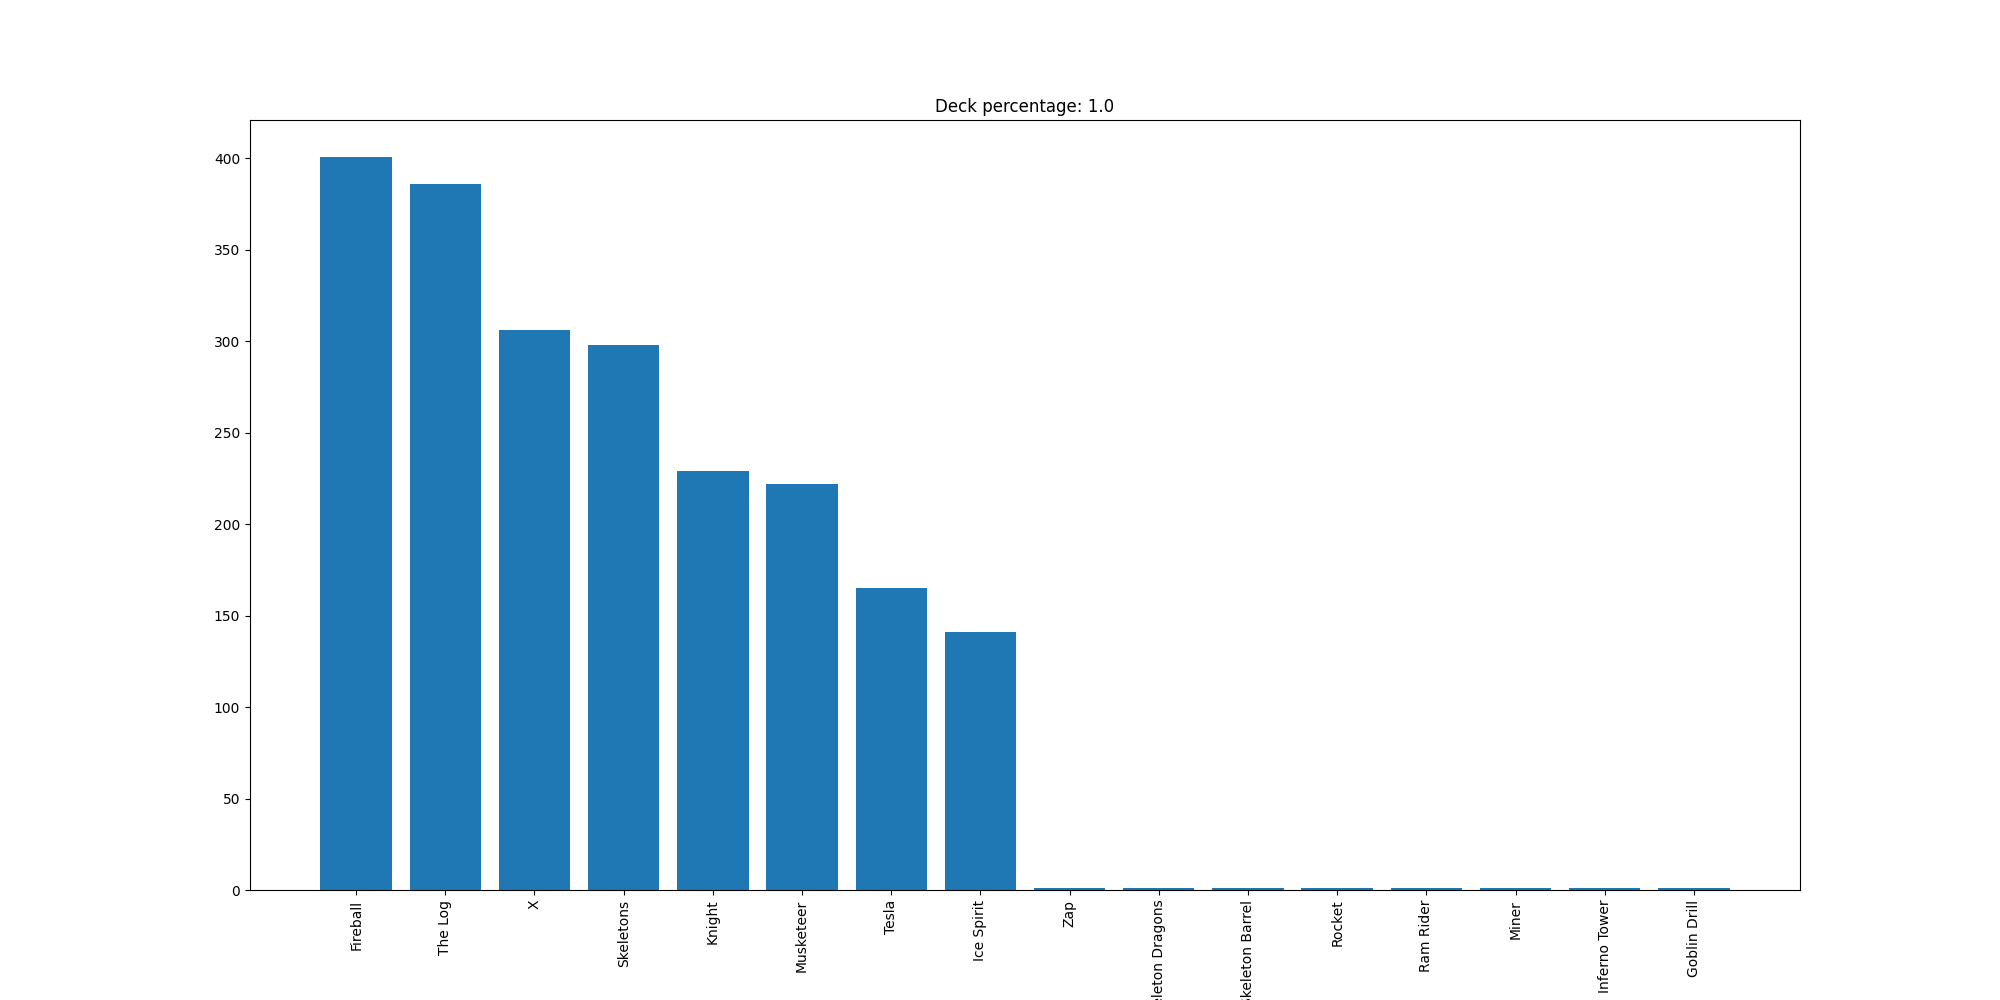

Data behind this chart, as committed beside it:
Fireball, 401
The Log, 386
X, 306
Skeletons, 298
Knight, 229
Musketeer, 222
Tesla, 165
Ice Spirit, 141
Zap, 1
Skeleton Dragons, 1
Skeleton Barrel, 1
Rocket, 1
Ram Rider, 1
Miner, 1
Inferno Tower, 1
Goblin Drill, 1
